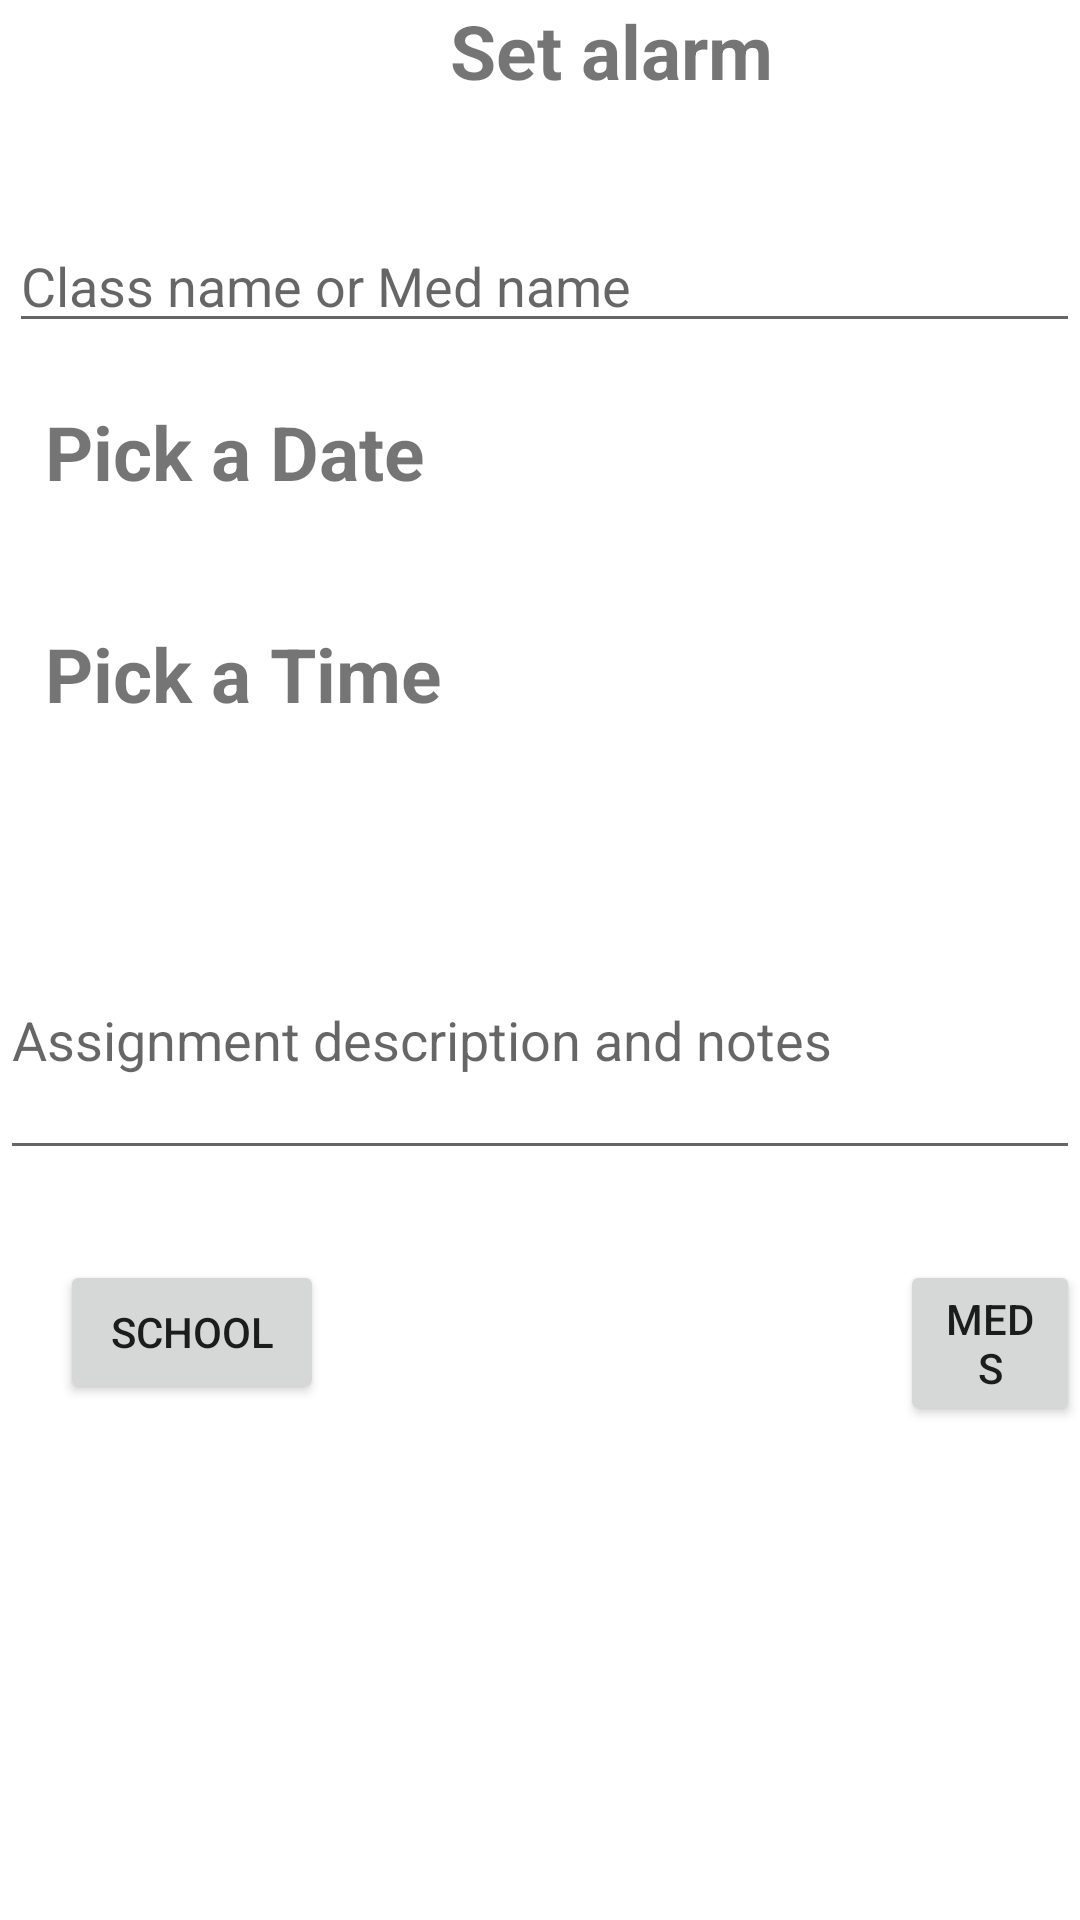

Produce the Android XML layout that renders to this screen, including the resource entries it uses.
<!-- AndroidManifest.xml: application theme Theme.Life247 -->
<!-- res/layout/fragment_add_alert.xml -->
<?xml version="1.0" encoding="utf-8"?>
<RelativeLayout
    xmlns:android="http://schemas.android.com/apk/res/android"
    xmlns:tools="http://schemas.android.com/tools"
    android:layout_width="match_parent"
    android:layout_height="match_parent"
    tools:context=".Fragment.AddAlertFragment">


    <TextView
        android:layout_width="wrap_content"
        android:layout_height="wrap_content"
        android:layout_marginStart="150dp"
        android:text="Set alarm "
        android:textSize="25sp"
        android:textStyle="bold" />


    <EditText
        android:id="@+id/NameClass"
        android:layout_width="408dp"
        android:layout_height="wrap_content"
        android:layout_alignParentTop="true"
        android:layout_marginStart="3dp"
        android:layout_marginTop="73dp"
        android:layout_marginBottom="-7dp"
        android:ems="10"
        android:hint="Class name or Med name "
        tools:text="Name" />

    <TextView
        android:id="@+id/alarmDate"
        android:layout_width="wrap_content"
        android:layout_height="wrap_content"
        android:layout_below="@+id/NameClass"
        android:layout_marginStart="15dp"
        android:layout_marginTop="26dp"
        android:text="Pick a Date"
        android:textSize="25sp"
        android:textStyle="bold" />
    <TextView
        android:id="@+id/alarmTime"
        android:layout_width="wrap_content"
        android:layout_height="wrap_content"
        android:layout_below="@+id/NameClass"
        android:layout_marginStart="15dp"
        android:layout_marginTop="100dp"
        android:text="Pick a Time "
        android:textSize="25sp"
        android:textStyle="bold" />

    <EditText
        android:id="@+id/etDescription"
        android:layout_width="match_parent"
        android:layout_height="90dp"
        android:layout_marginTop="300dp"
        android:ems="10"
        android:hint="Assignment description and notes"
        tools:text="Description " />

    <Button
        android:id="@+id/SSubmit"
        android:layout_width="wrap_content"
        android:layout_height="wrap_content"
        android:layout_below="@+id/etDescription"
        android:layout_marginStart="20dp"
        android:layout_marginTop="30dp"
        android:text="school" />

    <Button
        android:id="@+id/Meds"
        android:layout_width="wrap_content"
        android:layout_height="wrap_content"
        android:layout_below="@+id/etDescription"
        android:layout_marginStart="300dp"
        android:layout_marginTop="30dp"
        android:text="Meds" />


</RelativeLayout>
<!-- resources referenced by this layout -->
<resources>
  <style name="Theme.Life247" parent="Theme.MaterialComponents.DayNight.DarkActionBar">
          
          <item name="colorPrimary">@color/purple_500</item>
          <item name="colorPrimaryVariant">@color/purple_700</item>
          <item name="colorOnPrimary">@color/white</item>
          
          <item name="colorSecondary">@color/teal_200</item>
          <item name="colorSecondaryVariant">@color/teal_700</item>
          <item name="colorOnSecondary">@color/black</item>
          
          <item name="android:statusBarColor" tools:targetApi="l">?attr/colorPrimaryVariant</item>
          
      </style>
  <!-- not gathered from this repository: default colours our renderer supplied (Android Studio template values) -->
  <color name="purple_500">#FF6200EE</color>
  <color name="purple_700">#FF3700B3</color>
  <color name="teal_200">#FF03DAC5</color>
  <color name="teal_700">#FF018786</color>
  <color name="black">#FF000000</color>
  <color name="white">#FFFFFFFF</color>
</resources>
